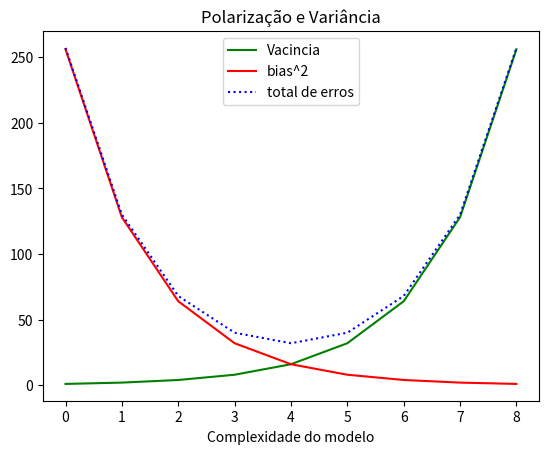

Generate this figure with matplotlib:
from matplotlib import pyplot as plt
variance = [1, 2, 4, 8, 16, 32, 64, 128, 256]
bias_a = [256,128,64,32,16,8,4,2,1]
total_erro = [x + y for x , y in zip(variance, bias_a)]
xs = [i for i, _ in enumerate(variance)]
plt.plot(xs, variance, 'g-', label ='Vacincia')
plt.plot(xs,bias_a, 'r-', label='bias^2')
plt.plot(xs, total_erro, 'b:', label='total de erros')
plt.legend(loc=9)
plt.xlabel("Complexidade do modelo")
plt.title("Polarização e Variância")
plt.show()